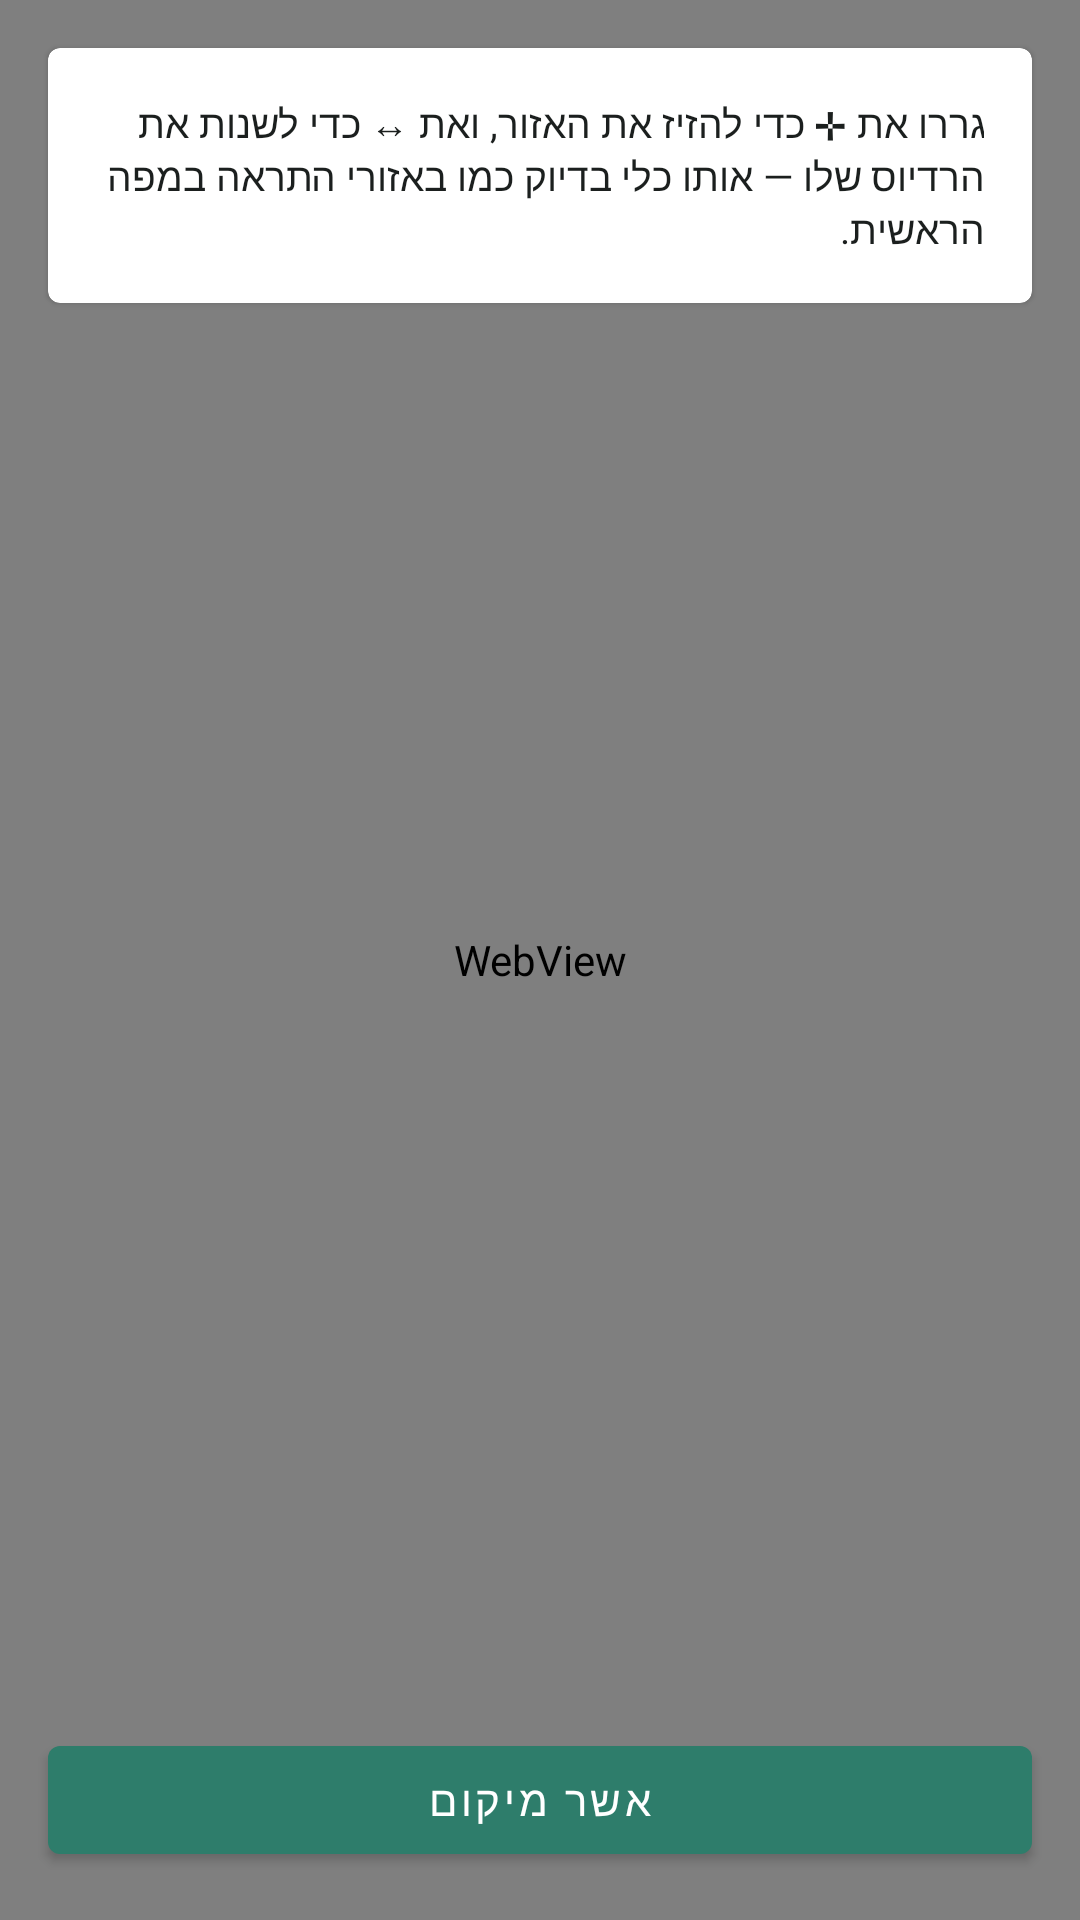

Here is an Android app screen rendered from its layout file. Give the layout XML and the strings, colors and styles it references.
<!-- AndroidManifest.xml: activity theme Theme.RideLocationShare -->
<!-- res/layout/activity_map_picker.xml -->
<?xml version="1.0" encoding="utf-8"?>
<androidx.constraintlayout.widget.ConstraintLayout xmlns:android="http://schemas.android.com/apk/res/android"
    xmlns:app="http://schemas.android.com/apk/res-auto"
    android:layout_width="match_parent"
    android:layout_height="match_parent">

    <WebView
        android:id="@+id/webViewPicker"
        android:layout_width="0dp"
        android:layout_height="0dp"
        app:layout_constraintTop_toTopOf="parent"
        app:layout_constraintBottom_toBottomOf="parent"
        app:layout_constraintStart_toStartOf="parent"
        app:layout_constraintEnd_toEndOf="parent" />

    
    <com.google.android.material.card.MaterialCardView
        android:layout_width="match_parent"
        android:layout_height="wrap_content"
        android:layout_margin="@dimen/spacing_md"
        app:layout_constraintTop_toTopOf="parent"
        app:layout_constraintStart_toStartOf="parent"
        app:layout_constraintEnd_toEndOf="parent">

        <TextView
            android:layout_width="match_parent"
            android:layout_height="wrap_content"
            android:padding="@dimen/spacing_md"
            android:text="@string/map_picker_zone_instructions"
            android:textColor="@color/on_surface"
            android:textSize="@dimen/text_size_caption" />
    </com.google.android.material.card.MaterialCardView>

    <com.google.android.material.button.MaterialButton
        android:id="@+id/btnConfirmLocation"
        android:layout_width="match_parent"
        android:layout_height="wrap_content"
        android:layout_marginStart="@dimen/spacing_md"
        android:layout_marginEnd="@dimen/spacing_md"
        android:layout_marginBottom="@dimen/spacing_md"
        android:text="@string/map_picker_confirm"
        app:layout_constraintBottom_toBottomOf="parent"
        app:layout_constraintStart_toStartOf="parent"
        app:layout_constraintEnd_toEndOf="parent" />

</androidx.constraintlayout.widget.ConstraintLayout>
<!-- resources referenced by this layout -->
<resources>
  <color name="on_surface">#1B1F1E</color>
  <dimen name="spacing_md">16dp</dimen>
  <dimen name="text_size_caption">13sp</dimen>
  <string name="map_picker_confirm">אשר מיקום</string>
  <string name="map_picker_zone_instructions">גררו את ✛ כדי להזיז את האזור, ואת ↔ כדי לשנות את הרדיוס שלו — אותו כלי בדיוק כמו באזורי התראה במפה הראשית.</string>
  <style name="Theme.RideLocationShare" parent="Theme.MaterialComponents.DayNight.NoActionBar">
          <item name="colorPrimary">@color/brand_primary</item>
          <item name="colorPrimaryVariant">@color/brand_primary_variant</item>
          <item name="colorOnPrimary">@color/surface</item>
          <item name="colorSecondary">@color/brand_accent</item>
          <item name="colorSecondaryVariant">@color/brand_accent</item>
          <item name="colorOnSecondary">@color/on_background</item>
          <item name="android:colorBackground">@color/background</item>
          <item name="colorSurface">@color/surface</item>
          <item name="colorOnSurface">@color/on_surface</item>
          <item name="android:statusBarColor" tools:targetApi="l">@color/background</item>
          <item name="android:windowLightStatusBar" tools:targetApi="m">true</item>
      </style>
  <color name="brand_primary">#2E7D6B</color>
  <color name="brand_primary_variant">#1F5A4D</color>
  <color name="surface">#FFFFFF</color>
  <color name="brand_accent">#FFB74D</color>
  <color name="on_background">#1B1F1E</color>
  <color name="background">#F5F7F6</color>
</resources>
